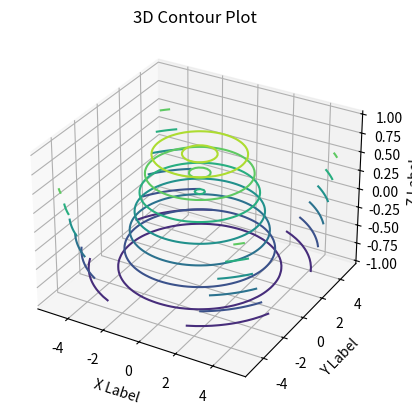

This chart was generated by the following Python code:
import numpy as np
import matplotlib.pyplot as plt


# Generate data
x = np.linspace(-5, 5, 50)
y = np.linspace(-5, 5, 50)
x, y = np.meshgrid(x, y)
z = np.sin(np.sqrt(x**2 + y**2))

# Create the 3D contour plot
fig = plt.figure()
ax = fig.add_subplot(111, projection='3d')
ax.contour3D(x, y, z, cmap='viridis')

# Set labels and title
ax.set_xlabel('X Label')
ax.set_ylabel('Y Label')
ax.set_zlabel('Z Label')
ax.set_title('3D Contour Plot')

plt.show()

